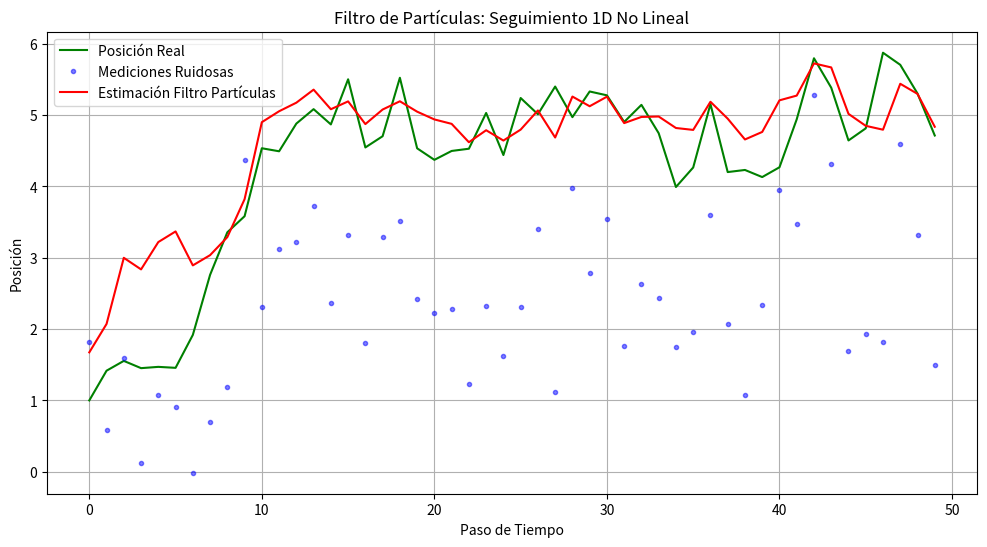

Python code for this plot:
import numpy as np
import random
import matplotlib.pyplot as plt
from scipy.stats import norm # Para la verosimilitud Gaussiana

# Definición del Sistema (No Lineal/No Gaussiano)

# Función de Transición (Movimiento): x_t = f(x_{t-1}) + ruido_proceso
def transition_model(x_prev):
    # Ejemplo: movimiento con velocidad dependiente de la posición + ruido
    return x_prev + 0.1 * x_prev * (5 - x_prev) + np.random.normal(0, 0.5)

# Función de Observación (Sensor): z_t = h(x_t) + ruido_medicion
def observation_model(x_true):
    # Ejemplo: sensor no lineal + ruido
    return x_true**2 / 10.0 + np.random.normal(0, 1.0)

# Verosimilitud de la observación P(z_t | x_t)
# Asumimos ruido Gaussiano en la medición para calcular la verosimilitud
std_dev_medicion = 1.0
def likelihood(z_med, x_particula):
    # Qué tan probable es la medición 'z_med' si el estado real fuera 'x_particula'
    valor_esperado_med = x_particula**2 / 10.0
    # Usamos la PDF (Probability Density Function) de la normal
    prob = norm.pdf(z_med, loc=valor_esperado_med, scale=std_dev_medicion)
    # Evitar pesos cero absolutos (puede causar problemas)
    return prob + 1e-10

# Algoritmo de Filtrado de Partículas

def particle_filter(num_particulas, mediciones, x_inicial_rango):
    """Implementa un Filtro de Partículas básico."""
    
    # 1. Inicialización: Crear partículas distribuidas uniformemente
    particulas = np.random.uniform(x_inicial_rango[0], x_inicial_rango[1], num_particulas)
    pesos = np.ones(num_particulas) / num_particulas # Pesos iguales al inicio
    
    historial_estimaciones = [] # Para guardar la posición estimada en cada paso

    for z_med in mediciones:
        # 2. Predicción (Mover cada partícula)
        particulas = np.array([transition_model(p) for p in particulas])
        
        # 3. Actualización (Pesar cada partícula por la verosimilitud)
        pesos = np.array([likelihood(z_med, p) for p in particulas])
        
        # Normalizar los pesos
        suma_pesos = np.sum(pesos)
        if suma_pesos == 0:
            # Si todos los pesos son cero, re-inicializar (poco probable pero posible)
            particulas = np.random.uniform(x_inicial_rango[0], x_inicial_rango[1], num_particulas)
            pesos = np.ones(num_particulas) / num_particulas
        else:
            pesos /= suma_pesos
            
        # Estimación del estado actual (media ponderada de las partículas)
        estimacion_actual = np.sum(particulas * pesos)
        historial_estimaciones.append(estimacion_actual)

        # 4. Remuestreo (Resampling) - Multinomial Resampling
        indices = np.random.choice(num_particulas, size=num_particulas, p=pesos)
        particulas = particulas[indices]
        # Resetear pesos después del remuestreo
        pesos = np.ones(num_particulas) / num_particulas 
        
    return np.array(historial_estimaciones)

# Simulación
if __name__ == "__main__":
    
    # Simular el sistema real (oculto)
    num_pasos = 50
    x_real = np.zeros(num_pasos)
    x_real[0] = 1.0 # Posición inicial real
    for k in range(1, num_pasos):
        x_real[k] = transition_model(x_real[k-1])

    # Generar mediciones ruidosas
    mediciones = np.array([observation_model(x) for x in x_real])

    # Ejecutar el Filtro de Partículas
    NUM_PARTICULAS = 500
    RANGO_INICIAL = (0, 2)
    estimaciones = particle_filter(NUM_PARTICULAS, mediciones, RANGO_INICIAL)

    # Graficar Resultados
    plt.figure(figsize=(12, 6))
    plt.plot(x_real, 'g-', label='Posición Real')
    plt.plot(mediciones, 'bo', markersize=3, alpha=0.5, label='Mediciones Ruidosas')
    plt.plot(estimaciones, 'r-', label='Estimación Filtro Partículas')
    
    plt.title('Filtro de Partículas: Seguimiento 1D No Lineal')
    plt.xlabel('Paso de Tiempo')
    plt.ylabel('Posición')
    plt.legend()
    plt.grid(True)
    plt.show()

    print("Simulación completada. La gráfica muestra:")
    print(" - La trayectoria real (verde).")
    print(" - Las mediciones ruidosas (azul).")
    print(" - La estimación del Filtro de Partículas (rojo), que sigue la tendencia.")